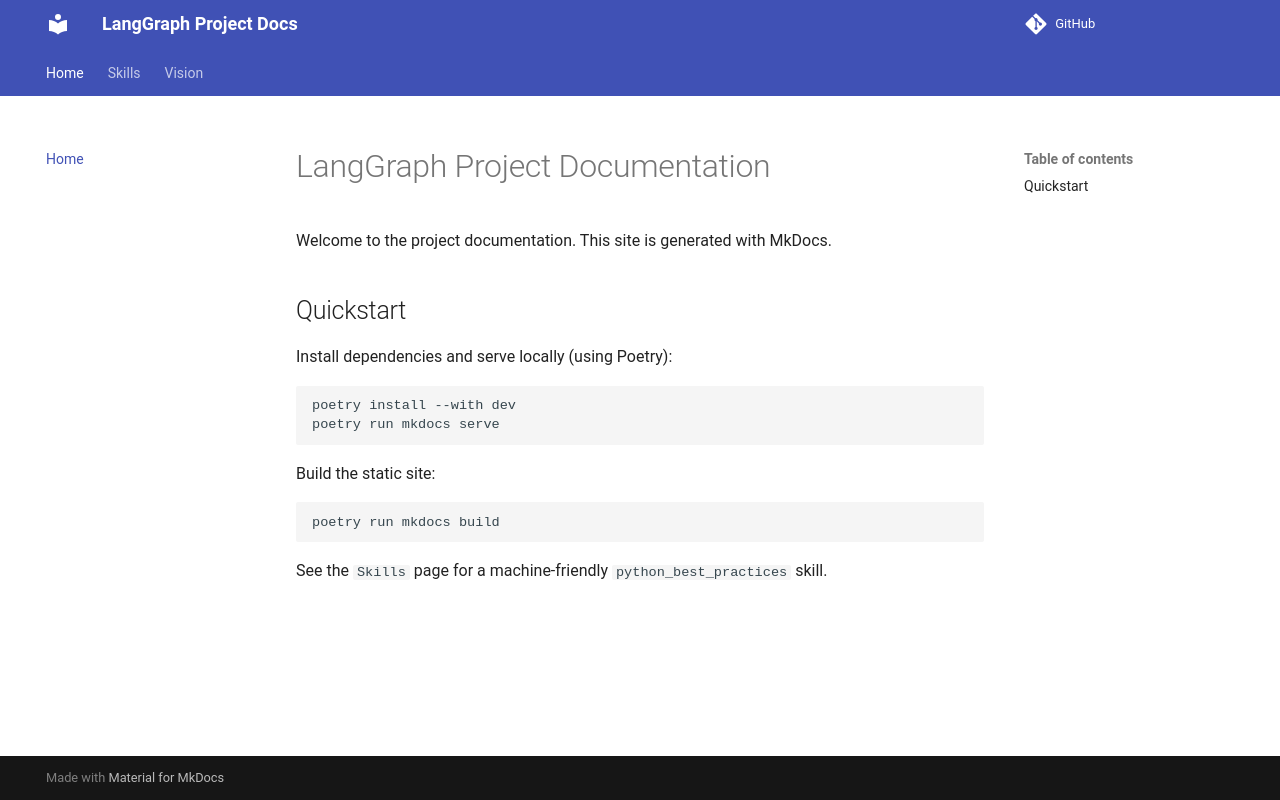

repository: dineshpabbi10/research_agent · page: index.html · generator: mkdocs

# LangGraph Project Documentation

Welcome to the project documentation. This site is generated with MkDocs.

## Quickstart

Install dependencies and serve locally (using Poetry):

```bash
poetry install --with dev
poetry run mkdocs serve
```

Build the static site:

```bash
poetry run mkdocs build
```

See the `Skills` page for a machine-friendly `python_best_practices` skill.
